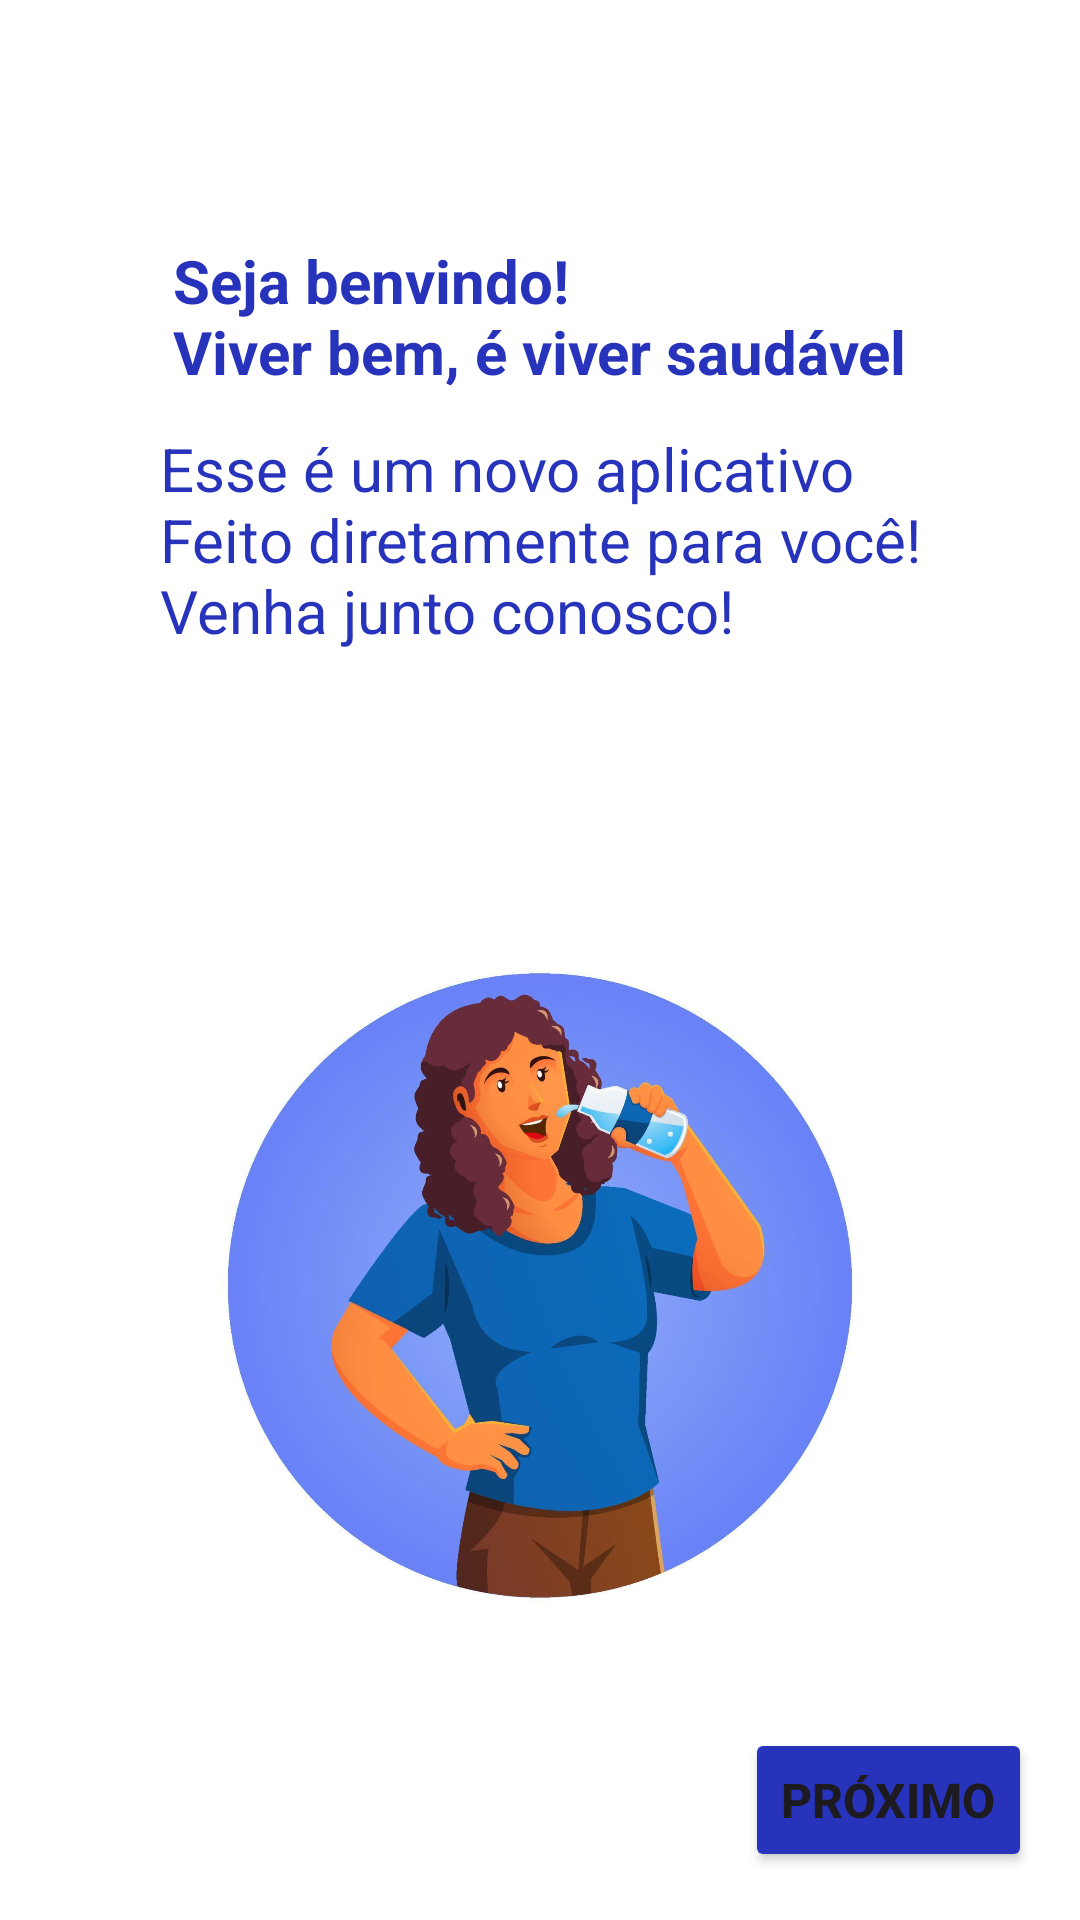

Here is an Android app screen rendered from its layout file. Give the layout XML and the strings, colors and styles it references.
<!-- AndroidManifest.xml: application theme Theme.Telinhas -->
<!-- res/layout/fragment_presentation.xml -->
<?xml version="1.0" encoding="utf-8"?>
<androidx.constraintlayout.widget.ConstraintLayout xmlns:android="http://schemas.android.com/apk/res/android"
    xmlns:app="http://schemas.android.com/apk/res-auto"
    xmlns:tools="http://schemas.android.com/tools"
    android:layout_width="match_parent"
    android:background="@color/white"
    android:layout_height="match_parent"
    tools:context=".presentation.PresentationFragment">

    <TextView
        android:id="@+id/textView_title"
        android:layout_width="wrap_content"
        android:layout_height="wrap_content"
        android:layout_marginTop="80dp"
        android:text="@string/title_presentation"
        android:textColor="@color/blue"
        android:textSize="20sp"
        android:textStyle="bold"
        app:layout_constraintEnd_toEndOf="parent"
        app:layout_constraintStart_toStartOf="parent"
        app:layout_constraintTop_toTopOf="parent"/>

    <TextView
        android:id="@+id/textView_subTitle"
        android:layout_width="wrap_content"
        android:layout_height="wrap_content"
        android:layout_marginTop="12dp"
        android:text="@string/subtitle_presentation"
        android:textColor="@color/blue"
        android:textSize="20sp"
        app:layout_constraintEnd_toEndOf="parent"
        app:layout_constraintStart_toStartOf="parent"
        app:layout_constraintTop_toBottomOf="@+id/textView_title" />

    <ImageView
        android:id="@+id/imageView_DrinkingWater"
        android:layout_width="304dp"
        android:layout_height="231dp"
        android:src="@drawable/umamulherbebendoagua"
        app:layout_constraintBottom_toBottomOf="parent"
        app:layout_constraintEnd_toEndOf="parent"
        app:layout_constraintStart_toStartOf="parent"
        app:layout_constraintTop_toBottomOf="@+id/textView_subTitle"
        android:contentDescription="@string/woman_drinking_water" />

    <Button
        android:id="@+id/button_next"
        android:layout_width="wrap_content"
        android:layout_height="wrap_content"
        android:layout_marginEnd="16dp"
        android:layout_marginBottom="16dp"
        android:backgroundTint="@color/blue"
        android:textStyle="bold"
        android:textSize="16sp"
        android:text="@string/button_next"
        app:layout_constraintBottom_toBottomOf="parent"
        app:layout_constraintEnd_toEndOf="parent" />
</androidx.constraintlayout.widget.ConstraintLayout>
<!-- resources referenced by this layout -->
<resources>
  <color name="blue">#2633BA</color>
  <color name="white">#FFFFFFFF</color>
  <!-- drawable umamulherbebendoagua: jpg bitmap (drawable, 86073 bytes) -->
  <string name="button_next">Próximo</string>
  <string name="subtitle_presentation">Esse é um novo aplicativo\nFeito diretamente para você!\nVenha junto conosco!</string>
  <string name="title_presentation">Seja benvindo! \nViver bem, é viver saudável</string>
  <string name="woman_drinking_water">Imagem de uma mulher bebendo água</string>
  <style name="Theme.Telinhas" parent="Base.Theme.Telinhas" />
  <style name="Base.Theme.Telinhas" parent="Theme.Material3.DayNight.NoActionBar">
          
          
      </style>
</resources>
